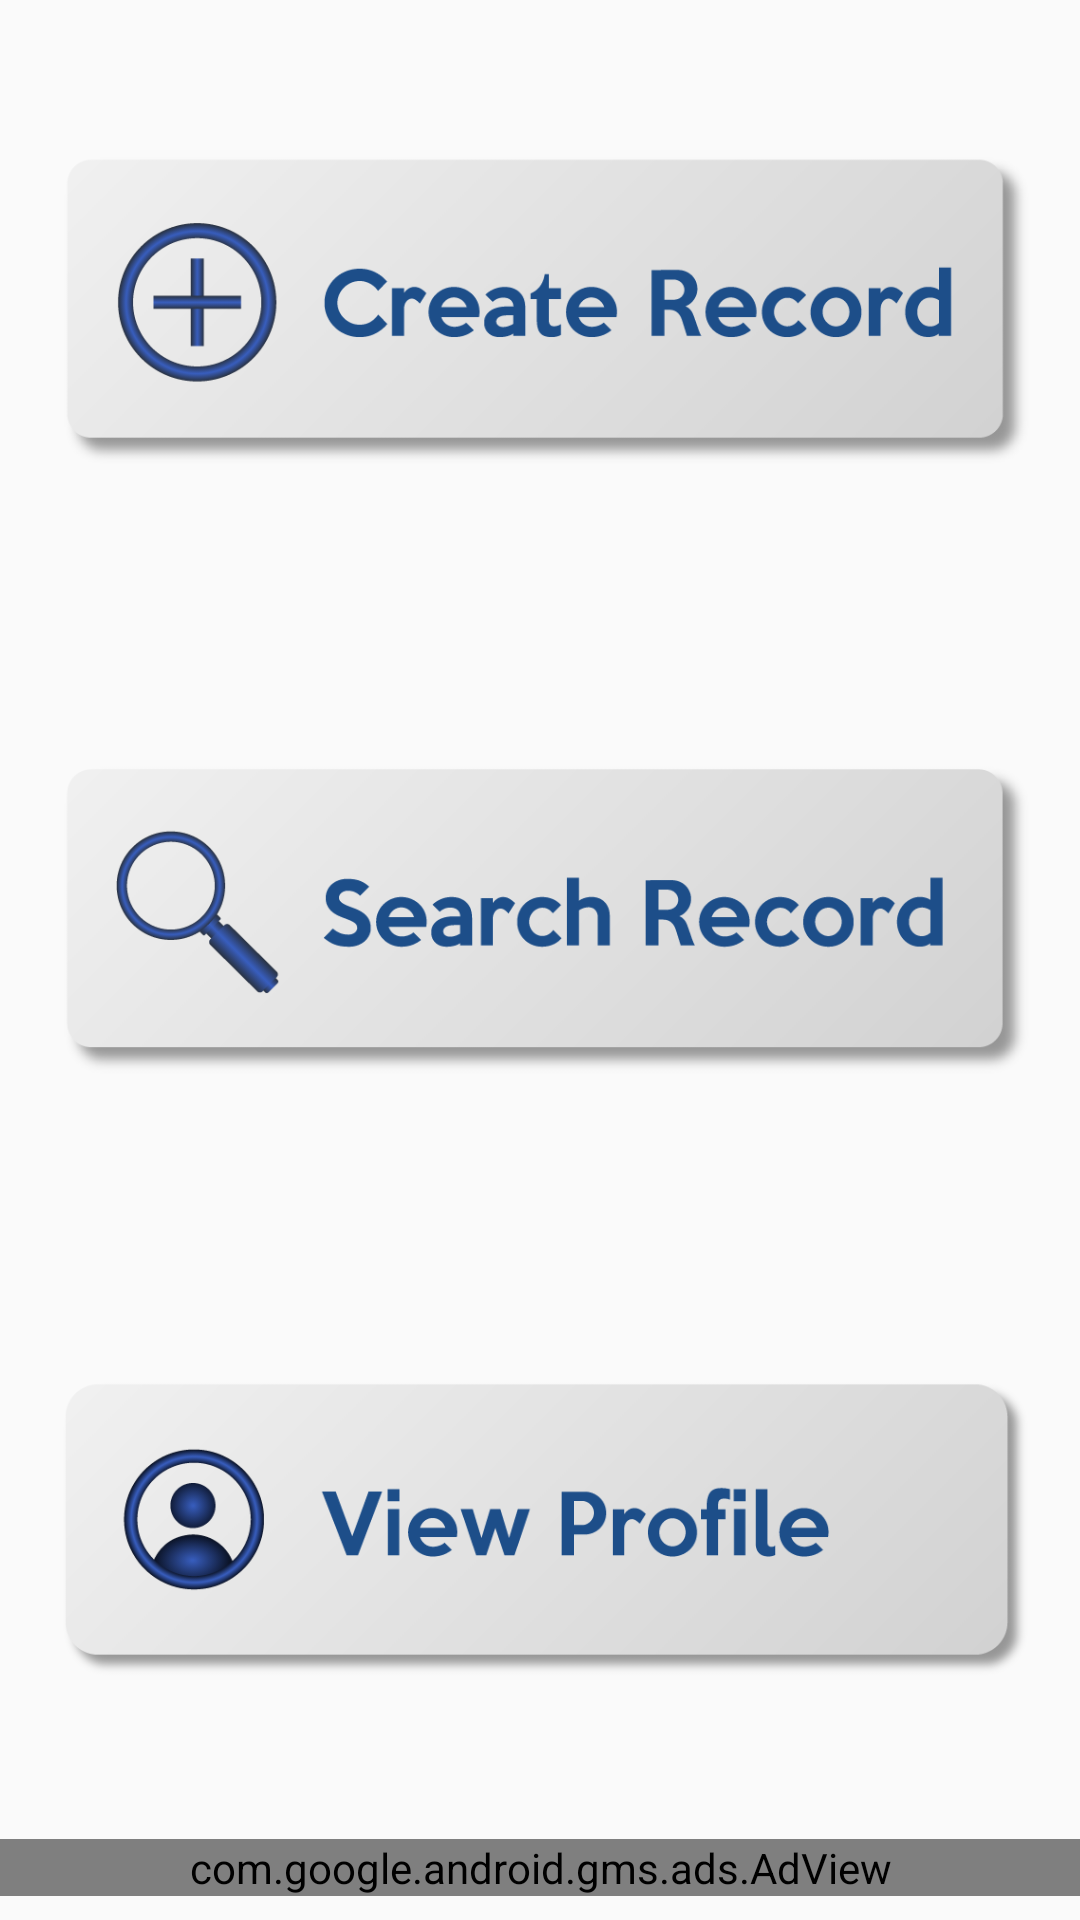

Produce the Android XML layout that renders to this screen, including the resource entries it uses.
<!-- AndroidManifest.xml: application theme Theme.EasyRecord -->
<!-- res/layout/activity_record.xml -->
<?xml version="1.0" encoding="utf-8"?>
<androidx.constraintlayout.widget.ConstraintLayout xmlns:android="http://schemas.android.com/apk/res/android"
    xmlns:app="http://schemas.android.com/apk/res-auto"
    xmlns:tools="http://schemas.android.com/tools"
    android:layout_width="match_parent"
    android:layout_height="match_parent"
    android:background="@drawable/layout_background"
    xmlns:ads="http://schemas.android.com/apk/res-auto"
    tools:context=".Activities.RecordActivity">

    <ImageView
        android:id="@+id/_createRecord"
        android:layout_width="0dp"
        android:layout_height="200dp"
        android:layout_marginStart="20dp"
        android:layout_marginEnd="16dp"
        app:layout_constraintBottom_toTopOf="@+id/_searchRecord"
        app:layout_constraintEnd_toEndOf="parent"
        app:layout_constraintHorizontal_bias="0.5"
        app:layout_constraintStart_toStartOf="parent"
        app:layout_constraintTop_toTopOf="parent"
        app:srcCompat="@drawable/create_record_file" />

    <ImageView
        android:id="@+id/_searchRecord"
        android:layout_width="0dp"
        android:layout_height="200dp"
        android:layout_marginStart="20dp"
        android:layout_marginEnd="16dp"
        app:layout_constraintBottom_toTopOf="@+id/_viewProfile"
        app:layout_constraintEnd_toEndOf="parent"
        app:layout_constraintHorizontal_bias="0.5"
        app:layout_constraintStart_toStartOf="parent"
        app:layout_constraintTop_toBottomOf="@+id/_createRecord"
        app:srcCompat="@drawable/search_record_file" />

    <ImageView
        android:id="@+id/_viewProfile"
        android:layout_width="0dp"
        android:layout_height="200dp"
        android:layout_marginStart="20dp"
        android:layout_marginEnd="16dp"
        app:layout_constraintBottom_toTopOf="@+id/_recordAdView"
        app:layout_constraintEnd_toEndOf="parent"
        app:layout_constraintHorizontal_bias="0.5"
        app:layout_constraintStart_toStartOf="parent"
        app:layout_constraintTop_toBottomOf="@+id/_searchRecord"
        app:srcCompat="@drawable/view_profile" />

    <com.google.android.gms.ads.AdView
        android:id="@+id/_recordAdView"
        android:layout_width="0dp"
        android:layout_height="wrap_content"
        android:layout_alignParentBottom="true"
        android:layout_centerHorizontal="true"
        android:layout_marginBottom="8dp"
        ads:adSize="BANNER"
        ads:adUnitId="@string/bannerAd_string"
        app:layout_constraintBottom_toBottomOf="parent"
        app:layout_constraintEnd_toEndOf="parent"
        app:layout_constraintStart_toStartOf="parent" />

</androidx.constraintlayout.widget.ConstraintLayout>
<!-- resources referenced by this layout -->
<resources>
  <!-- drawable create_record_file (drawable-v24) -->
  <?xml version="1.0" encoding="utf-8"?>
  <selector xmlns:android="http://schemas.android.com/apk/res/android">
      <item
          android:state_focused="true"
          android:state_pressed="false"
          android:drawable="@drawable/create_record_button_clicked"/>
      <item
          android:state_focused="false"
          android:state_pressed="true"
          android:drawable="@drawable/create_record_button_clicked"/>
      <item
          android:drawable="@drawable/create_record_button"/>
  </selector>
  <!-- drawable search_record_file (drawable-v24) -->
  <?xml version="1.0" encoding="utf-8"?>
  <selector xmlns:android="http://schemas.android.com/apk/res/android">
      <item
          android:state_focused="true"
          android:state_pressed="false"
          android:drawable="@drawable/search_record_button_clicked"/>
      <item
          android:state_focused="false"
          android:state_pressed="true"
          android:drawable="@drawable/search_record_button_clicked"/>
      <item
          android:drawable="@drawable/search_record_button"/>
  </selector>
  <!-- drawable view_profile: png bitmap (drawable-v24, 36899 bytes) -->
  <string name="bannerAd_string">ca-app-pub-8385601672345207/2684825352</string>
  <style name="Theme.EasyRecord" parent="Theme.AppCompat.DayNight.NoActionBar">
          
          <item name="colorPrimary">@color/purple_500</item>
          <item name="colorPrimaryVariant">@color/purple_700</item>
          <item name="colorOnPrimary">@color/white</item>
          
          <item name="colorSecondary">@color/teal_200</item>
          <item name="colorSecondaryVariant">@color/teal_700</item>
          <item name="colorOnSecondary">@color/black</item>
          
          <item name="android:statusBarColor">@color/myFavDark</item>
          
      </style>
  <!-- drawable create_record_button_clicked: png bitmap (drawable-v24, 38108 bytes) -->
  <!-- drawable create_record_button: png bitmap (drawable-v24, 37144 bytes) -->
  <!-- drawable search_record_button_clicked: png bitmap (drawable-v24, 33535 bytes) -->
  <!-- drawable search_record_button: png bitmap (drawable-v24, 32374 bytes) -->
  <color name="purple_500">#FF6200EE</color>
  <color name="purple_700">#FF3700B3</color>
  <color name="white">#FFFFFFFF</color>
  <color name="teal_200">#FF03DAC5</color>
  <color name="teal_700">#FF018786</color>
  <color name="black">#FF000000</color>
  <color name="myFavDark">#121D3A</color>
</resources>
